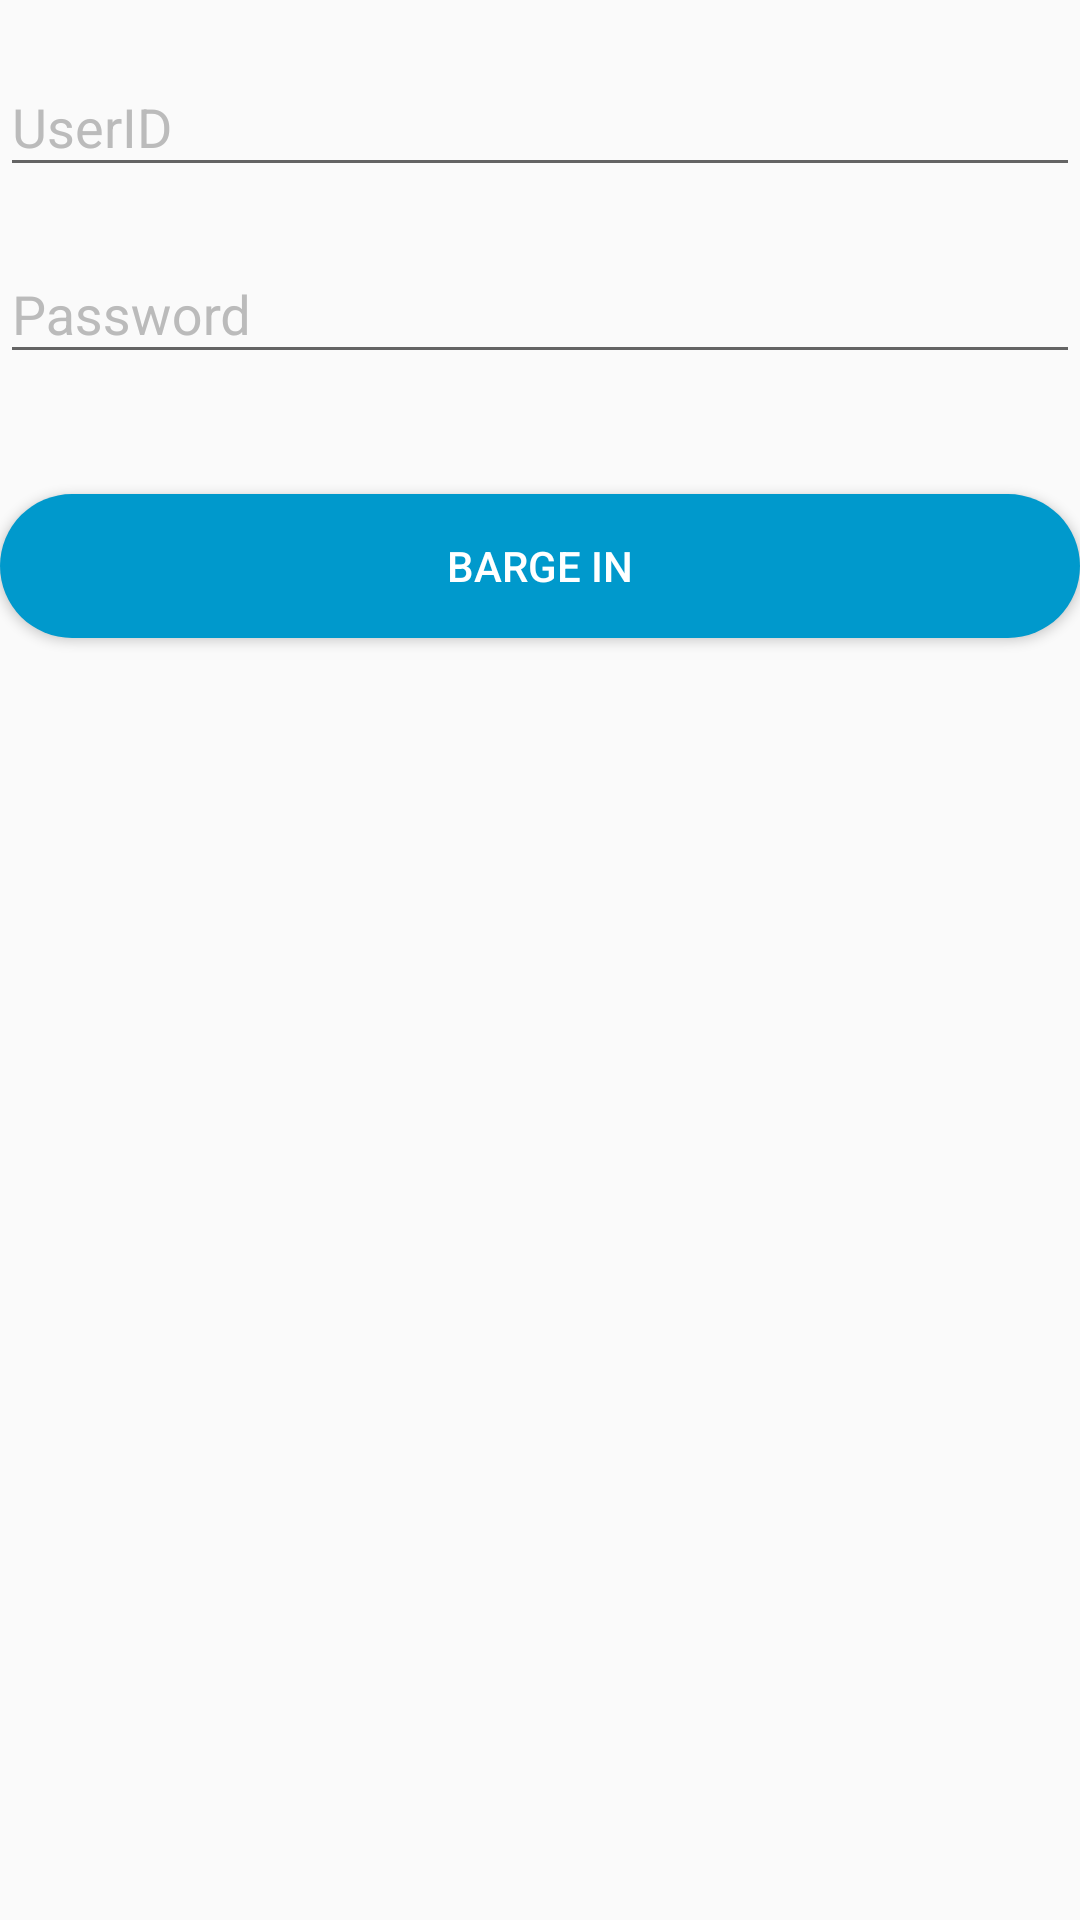

Android layout source for this screen:
<!-- AndroidManifest.xml: application theme AppTheme -->
<!-- res/layout/fragment_sign_in.xml -->
<LinearLayout xmlns:android="http://schemas.android.com/apk/res/android"
    xmlns:app="http://schemas.android.com/apk/res-auto"
    xmlns:tools="http://schemas.android.com/tools"
    android:layout_width="match_parent"
    android:layout_height="match_parent"
    android:layout_margin="10dp"
    android:orientation="vertical"
    tools:context="com.stonecode.elektro.SignInFragment">

    


    <android.support.design.widget.TextInputLayout
        android:layout_width="match_parent"
        android:layout_height="wrap_content"
        android:layout_marginTop="10dp"
        android:hint="UserID"
        android:textColorHint="#BBB"
        app:hintAnimationEnabled="true"
        app:hintEnabled="true">


        <EditText
            android:id="@+id/et_uid"
            android:layout_width="match_parent"
            android:layout_height="match_parent"
            android:inputType="numberDecimal"
            android:textColor="@android:color/white" />
    </android.support.design.widget.TextInputLayout>

    <android.support.design.widget.TextInputLayout
        android:layout_width="match_parent"
        android:layout_height="wrap_content"
        android:layout_marginTop="10dp"
        android:hint="Password"
        android:textColorHint="#BBB"
        app:hintAnimationEnabled="true"
        app:hintEnabled="true">


        <EditText
            android:id="@+id/et_pass"
            android:layout_width="match_parent"
            android:layout_height="match_parent"
            android:inputType="textPassword"
            android:textColor="@android:color/white" />
    </android.support.design.widget.TextInputLayout>

    <Button
        android:id="@+id/bt_login"
        android:layout_width="match_parent"
        android:layout_height="wrap_content"
        android:layout_marginTop="40dp"
        android:background="@drawable/bt_back"
        android:text="Barge In"
        android:textColor="@android:color/white" />
</LinearLayout>
<!-- resources referenced by this layout -->
<resources>
  <!-- drawable bt_back (drawable) -->
  <?xml version="1.0" encoding="utf-8"?>
  <selector xmlns:android="http://schemas.android.com/apk/res/android">
      <item>
          <shape >
  
              <solid android:color="@android:color/holo_blue_dark" />
  
              <corners
                  android:radius="40dp"/>
  
          </shape>
      </item>
  </selector>
  <style name="AppTheme" parent="Theme.AppCompat.Light.DarkActionBar">
          
          <item name="colorPrimary">@color/colorPrimary</item>
          <item name="colorPrimaryDark">@color/colorPrimaryDark</item>
          <item name="colorAccent">@color/colorAccent</item>
      </style>
  <!-- not gathered from this repository: default colours our renderer supplied (Android Studio template values) -->
  <color name="colorPrimary">#FF6200EE</color>
  <color name="colorPrimaryDark">#FF3700B3</color>
  <color name="colorAccent">#FF03DAC5</color>
</resources>
